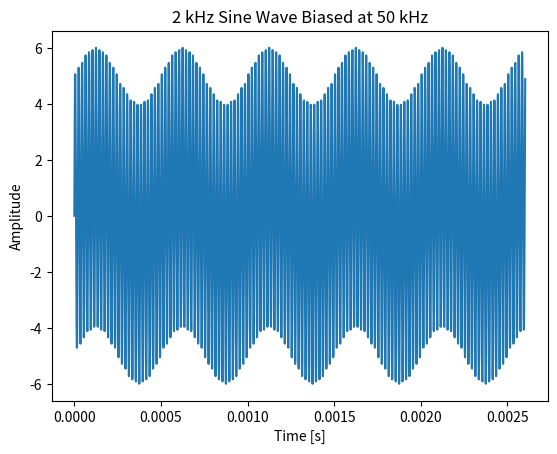

Here is the Python script that generated this plot:
import numpy as np
import matplotlib.pyplot as plt

fs = 48000 * 16

t = np.linspace (0, 1, fs)

f = 2000
I_in = np.sin (2 * np.pi * f * t)

f_bias = 50000
A_bias = 5
I_bias = A_bias * np.sin (2 * np.pi * f_bias * t)

I_head = I_in + I_bias

plt.plot (t[0:2000], I_head[0:2000])
plt.title ("2 kHz Sine Wave Biased at 50 kHz")
plt.xlabel ("Time [s]")
plt.ylabel ("Amplitude")
plt.show()
